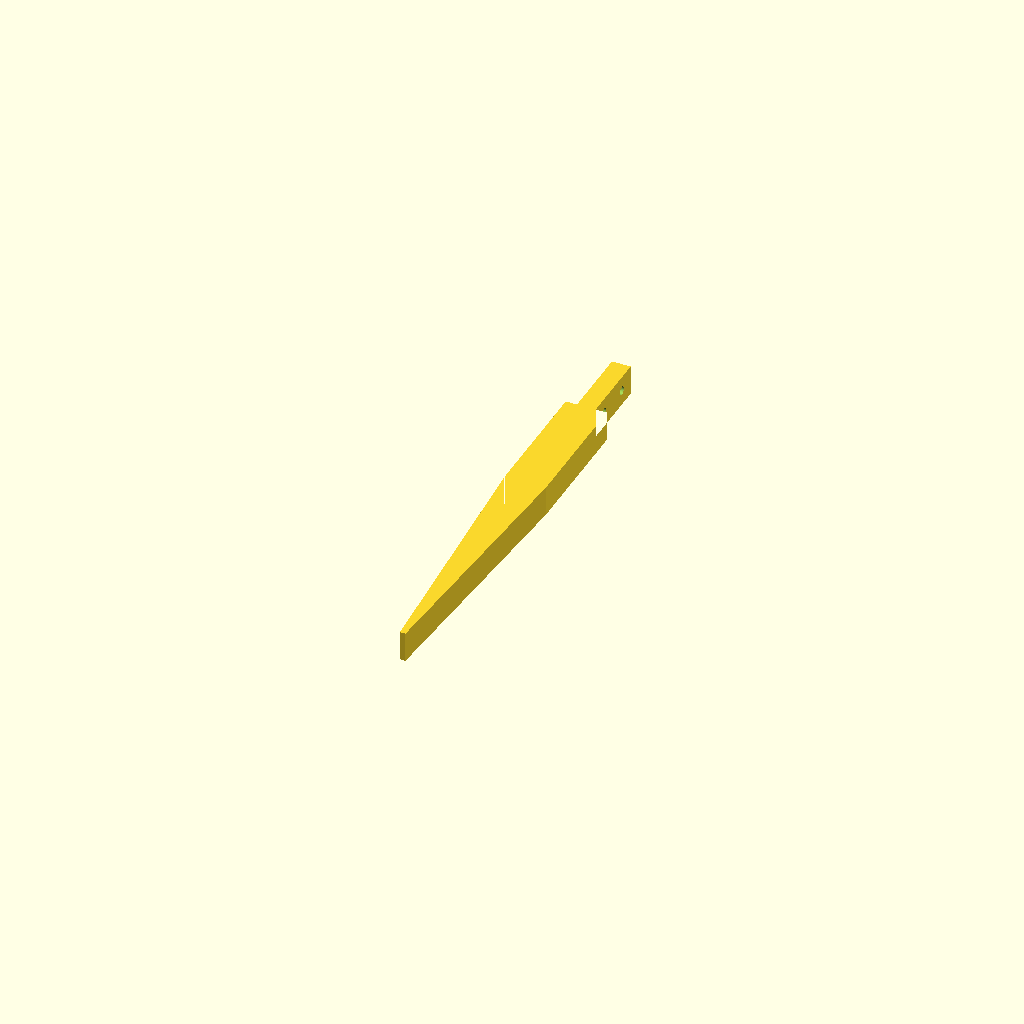
Cell 1: rendered with the file's own defaults.
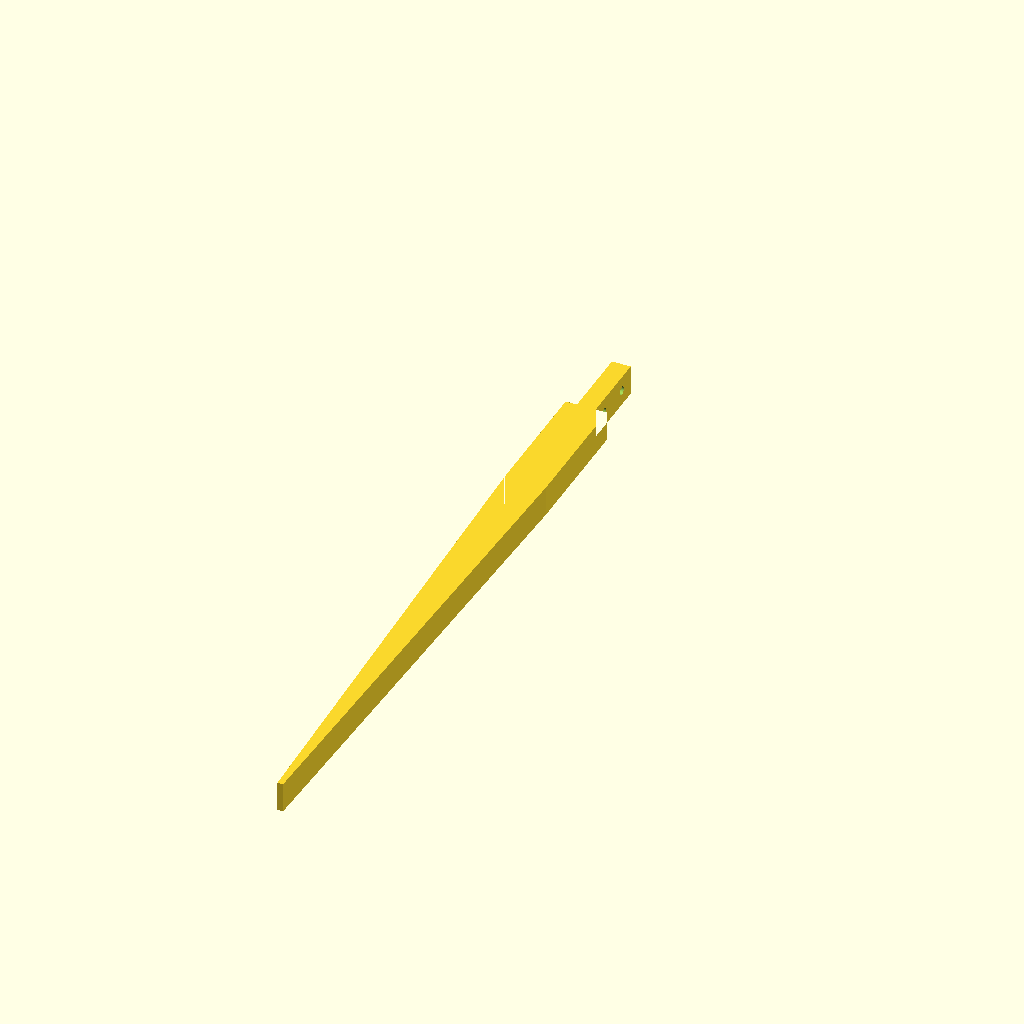
Cell 2: the same model with spike = 280.
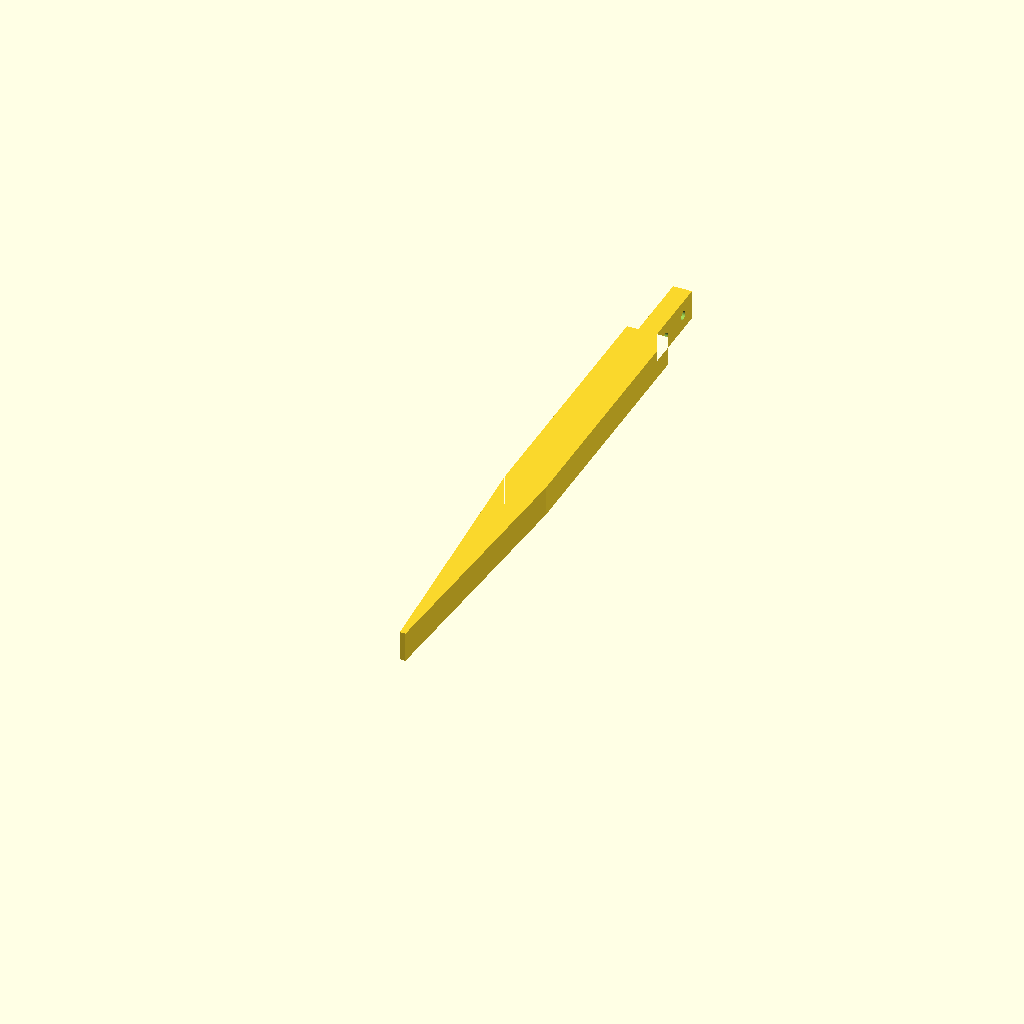
Cell 3: shoulder = 140 (everything else at default).
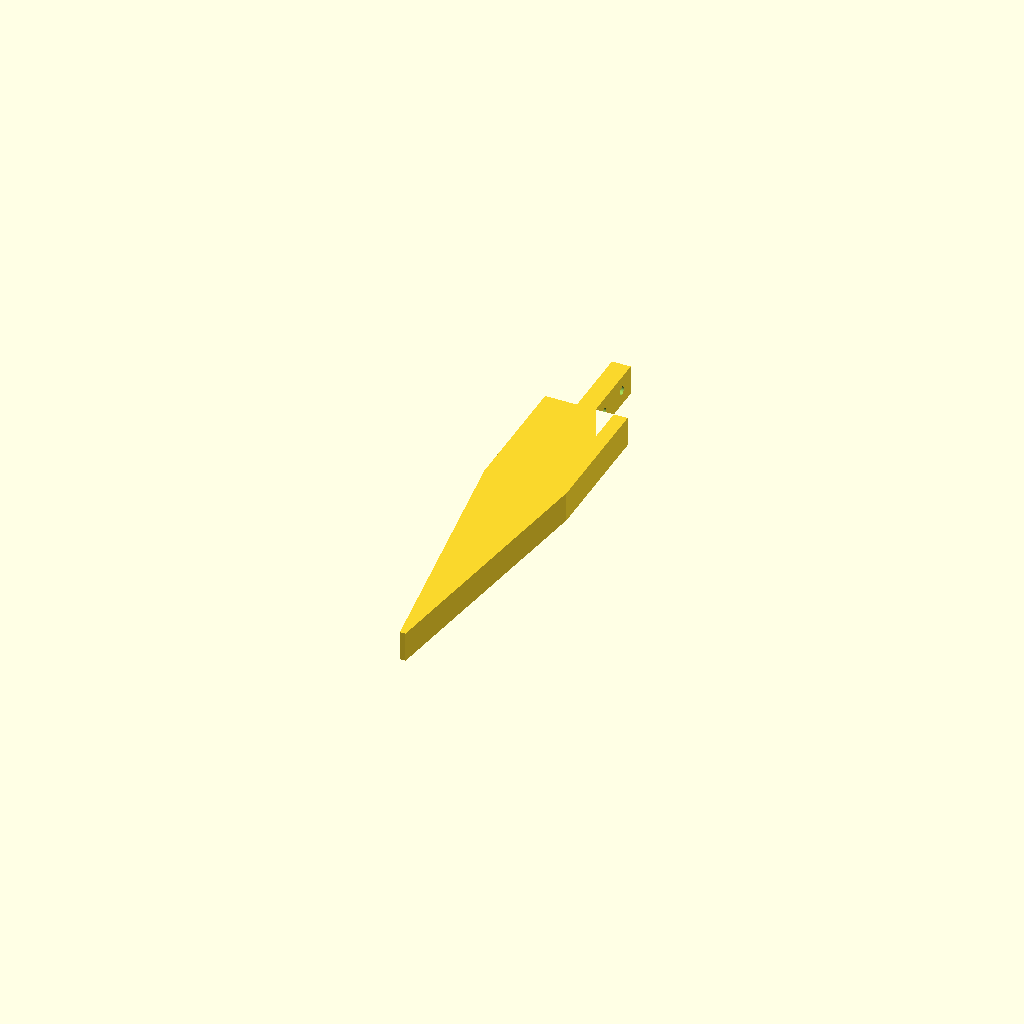
Cell 4: w = 44 (everything else at default).
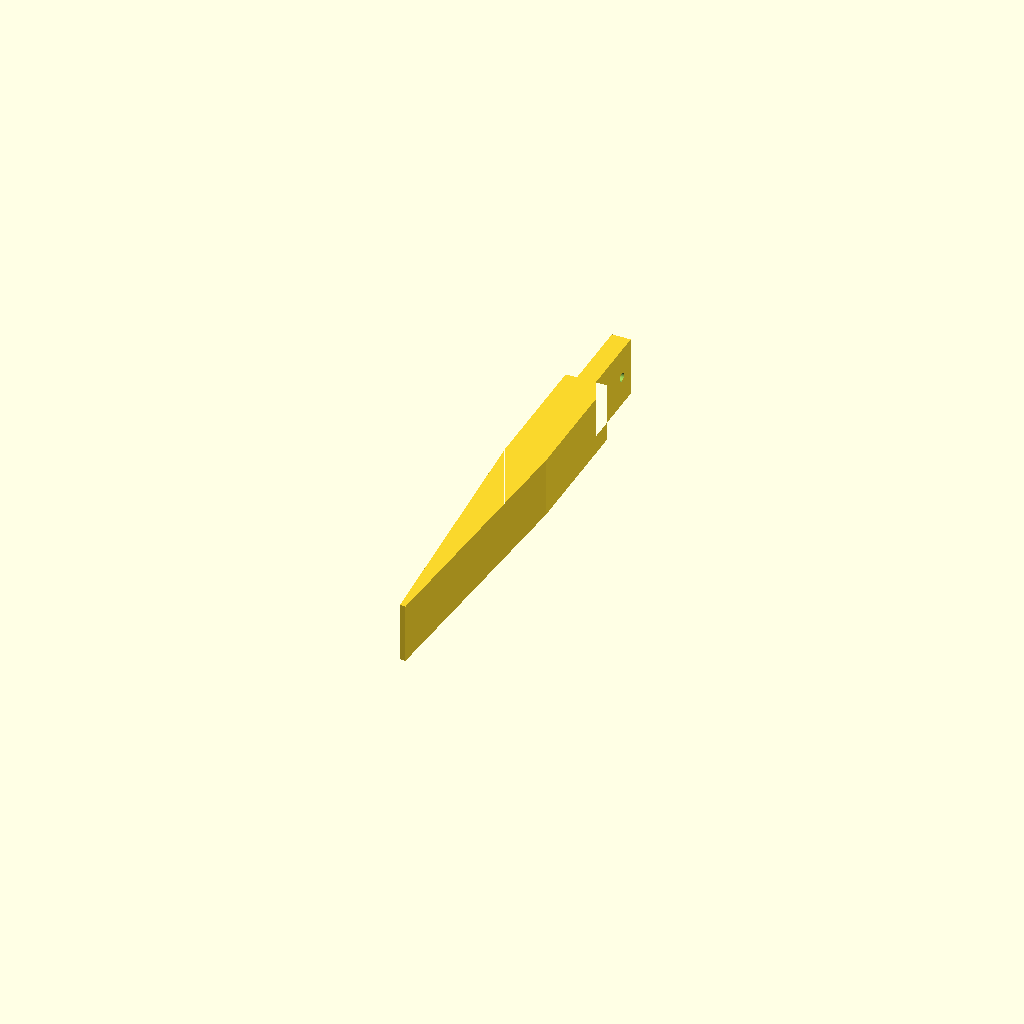
Cell 5 — t set to 32, the other parameters unchanged.
One fixed orthographic camera (rotation 55°, 0°, 25°; colour scheme Cornfield) for every cell.
Source of the model, tools/print/fence-spike.scad:
// Ground strip, lower half of a post: the spike that goes into the ground,
// with a tenon on top for the post. Printed lying on its side, no supports.
// Print Y = up in use, 0 = ground level.
include <lib.scad>
spike = 140;
shoulder = 70;     // above the ground
tenon = 40;
w = 22;
t = 16;
tenon_w = 10;

difference() {
  linear_extrude(t) union() {
    translate([-w/2, 0]) square([w, shoulder]);
    translate([-tenon_w/2, shoulder - 1]) square([tenon_w, tenon + 1]);
    polygon([[-w/2, 0.5], [w/2, 0.5], [1.5, -spike], [-1.5, -spike]]);
  }
  for (y = [shoulder + 10, shoulder + 30]) translate([0, y, t/2]) rotate([0, 90, 0]) cylinder(d = tie_d, h = w + 2, center = true);
}
Customizer parameters (derived from the source; name, type, default, range or options):
spike: number, default 140
shoulder: number, default 70
tenon: number, default 40
w: number, default 22
t: number, default 16
tenon_w: number, default 10
